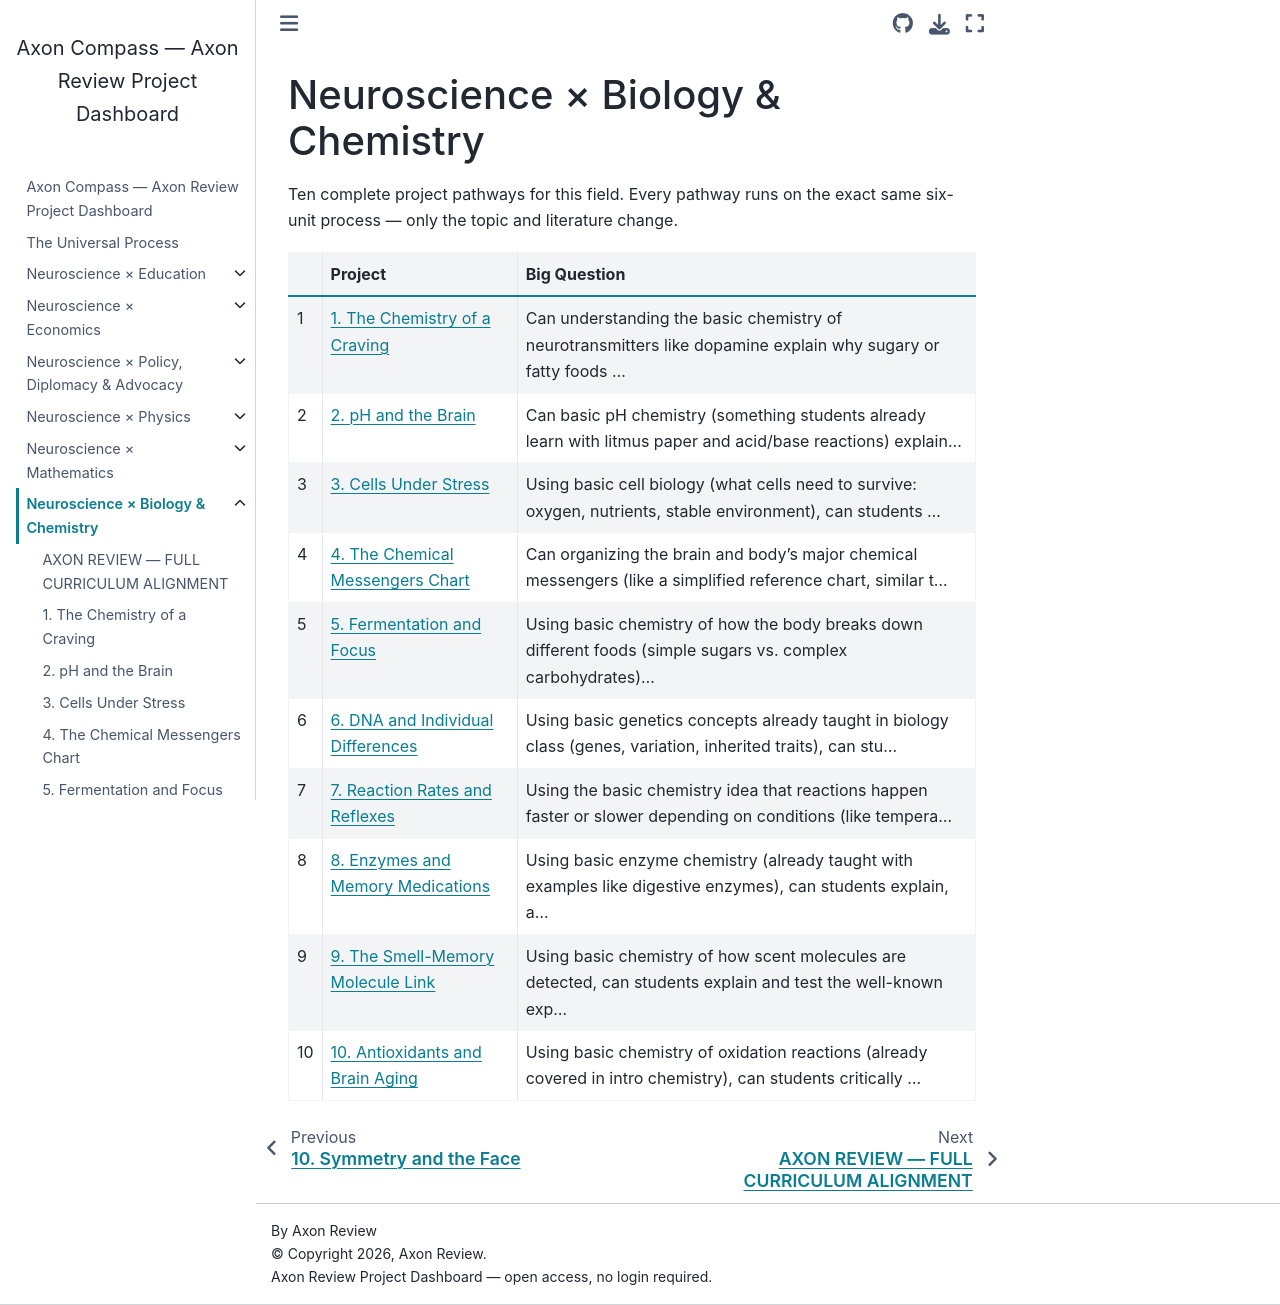

repository: fantina01/axon-compass · page: fields/biology-chemistry/index.html · generator: jekyll

# Neuroscience × Biology & Chemistry

Ten complete project pathways for this field. Every pathway runs on the exact same six-unit process — only the topic and literature change.

```{list-table}
:header-rows: 1

* - #
  - Project
  - Big Question
* - 1
  - {doc}`01-the-chemistry-of-a-craving`
  - Can understanding the basic chemistry of neurotransmitters like dopamine explain why sugary or fatty foods ...
* - 2
  - {doc}`02-ph-and-the-brain`
  - Can basic pH chemistry (something students already learn with litmus paper and acid/base reactions) explain...
* - 3
  - {doc}`03-cells-under-stress`
  - Using basic cell biology (what cells need to survive: oxygen, nutrients, stable environment), can students ...
* - 4
  - {doc}`04-the-chemical-messengers-chart`
  - Can organizing the brain and body's major chemical messengers (like a simplified reference chart, similar t...
* - 5
  - {doc}`05-fermentation-and-focus`
  - Using basic chemistry of how the body breaks down different foods (simple sugars vs. complex carbohydrates)...
* - 6
  - {doc}`06-dna-and-individual-differences`
  - Using basic genetics concepts already taught in biology class (genes, variation, inherited traits), can stu...
* - 7
  - {doc}`07-reaction-rates-and-reflexes`
  - Using the basic chemistry idea that reactions happen faster or slower depending on conditions (like tempera...
* - 8
  - {doc}`08-enzymes-and-memory-medications`
  - Using basic enzyme chemistry (already taught with examples like digestive enzymes), can students explain, a...
* - 9
  - {doc}`09-the-smell-memory-molecule-link`
  - Using basic chemistry of how scent molecules are detected, can students explain and test the well-known exp...
* - 10
  - {doc}`10-antioxidants-and-brain-aging`
  - Using basic chemistry of oxidation reactions (already covered in intro chemistry), can students critically ...
```
